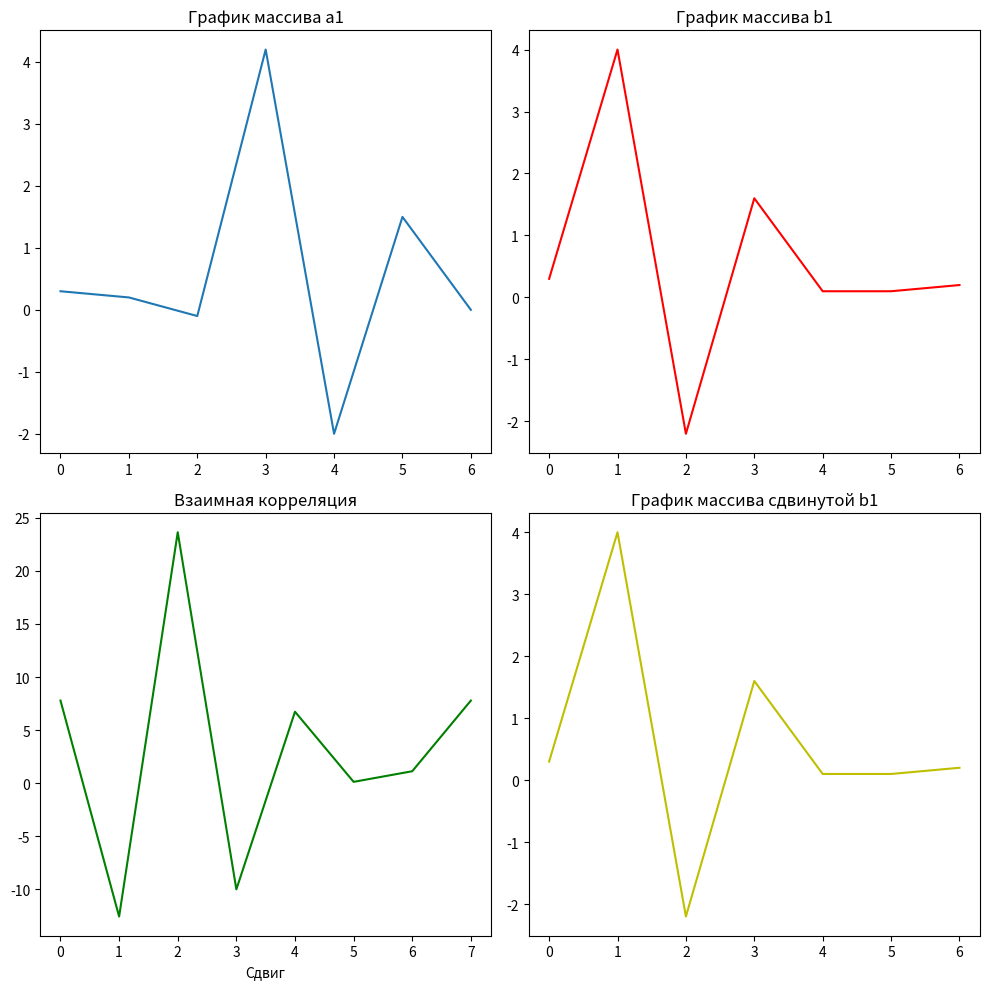

Recreate this plot in Python.
import numpy as np
import matplotlib.pyplot as plt
import math

# Создание временной оси
t = np.arange(0, 100) / 100

# Заданные частоты
f1 = 2
f2 = 6
f3 = 5


# Формирование сигналов s1, s2 и s3
s1 = np.cos(2 * np.pi * f1 * t)
s2 = np.cos(2 * np.pi * f2 * t)
s3 = np.cos(2 * np.pi * f3 * t)

def correlation(a, b):
    sum_val = 0
    for i in range(len(a)):
        sum_val += a[i] * b[i]
    return sum_val

def normal_correlation(a, b):
    sum_norm = 0
    sumA_squared = 0
    sumB_squared = 0
    
    for i in range(len(a)):
        sum_norm += a[i] * b[i]
        sumA_squared += a[i] ** 2
        sumB_squared += b[i] ** 2
    
    normalization = math.sqrt(sumA_squared * sumB_squared)
    return sum_norm / normalization



# Формирование сигналов a и b
a = 3 * s1 + 4 * s2 + 1 * s3
b = s1 + s3


corr_s1_a = correlation(s1, a)
corr_s1_b = correlation(s1, b)

corr_s2_a = correlation(s2, a)
corr_s2_b = correlation(s2, b)

corr_s3_a = correlation(s3, a)
corr_s3_b = correlation(s3, b)

norm_corr_s1_a = normal_correlation(s1, a)
norm_corr_s1_b = normal_correlation(s1, b)

norm_corr_s2_a = normal_correlation(s2, a)
norm_corr_s2_b = normal_correlation(s2, b)

norm_corr_s3_a = normal_correlation(s3, a)
norm_corr_s3_b = normal_correlation(s3, b)

# Вывод результатов корреляции и нормализованной корреляции
print("Корреляция s1 и a:", corr_s1_a)
print("Нормализованная корреляция s1 и a:", norm_corr_s1_a)

print("Корреляция s1 и b:", corr_s1_b)
print("Нормализованная корреляция s1 и b:", norm_corr_s1_b)

print("Корреляция s2 и a:", corr_s2_a)
print("Нормализованная корреляция s2 и a:", norm_corr_s2_a)

print("Корреляция s2 и b:", corr_s2_b)
print("Нормализованная корреляция s2 и b:", norm_corr_s2_b)

print("Корреляция s3 и a:", corr_s3_a)
print("Нормализованная корреляция s3 и a:", norm_corr_s3_a)

print("Корреляция s3 и b:", corr_s3_b)
print("Нормализованная корреляция s3 и b:", norm_corr_s3_b)

a1 = np.array([0.3, 0.2, -0.1, 4.2, -2, 1.5, 0])
b1 = np.array([0.3, 4, -2.2, 1.6, 0.1, 0.1, 0.2])

# Вычисление взаимной корреляции
cross_correlation = correlation(a1, b1)
correlation_array = []
correlation_array.append(cross_correlation)


plt.figure(1, figsize=(10, 10))
# График массива a
plt.subplot(2, 2, 1)
plt.plot(a1)
plt.title("График массива a1")

# График массива b
plt.subplot(2, 2, 2)
plt.plot(b1, 'r')
plt.title("График массива b1")


#индекс максимального значения корреляции
max_corr_shift = np.argmax(cross_correlation) - len(a1) + 1

# Сдвинем последовательность b1 на найденный сдвиг
shifted_b1 = b1
for i in range(len(b1)):
    shifted_b1 = np.roll(shifted_b1, max_corr_shift)
    cross_correlation = correlation(a1, shifted_b1)
    correlation_array.append(cross_correlation)

plt.subplot(2, 2, 3)
plt.plot(correlation_array, "g")
plt.title("Взаимная корреляция")
plt.xlabel("Сдвиг")

# График массива сдвинутой b1

plt.subplot(2, 2, 4)
plt.plot(shifted_b1, 'y')
plt.title("График массива сдвинутой b1")

plt.tight_layout()

plt.show()